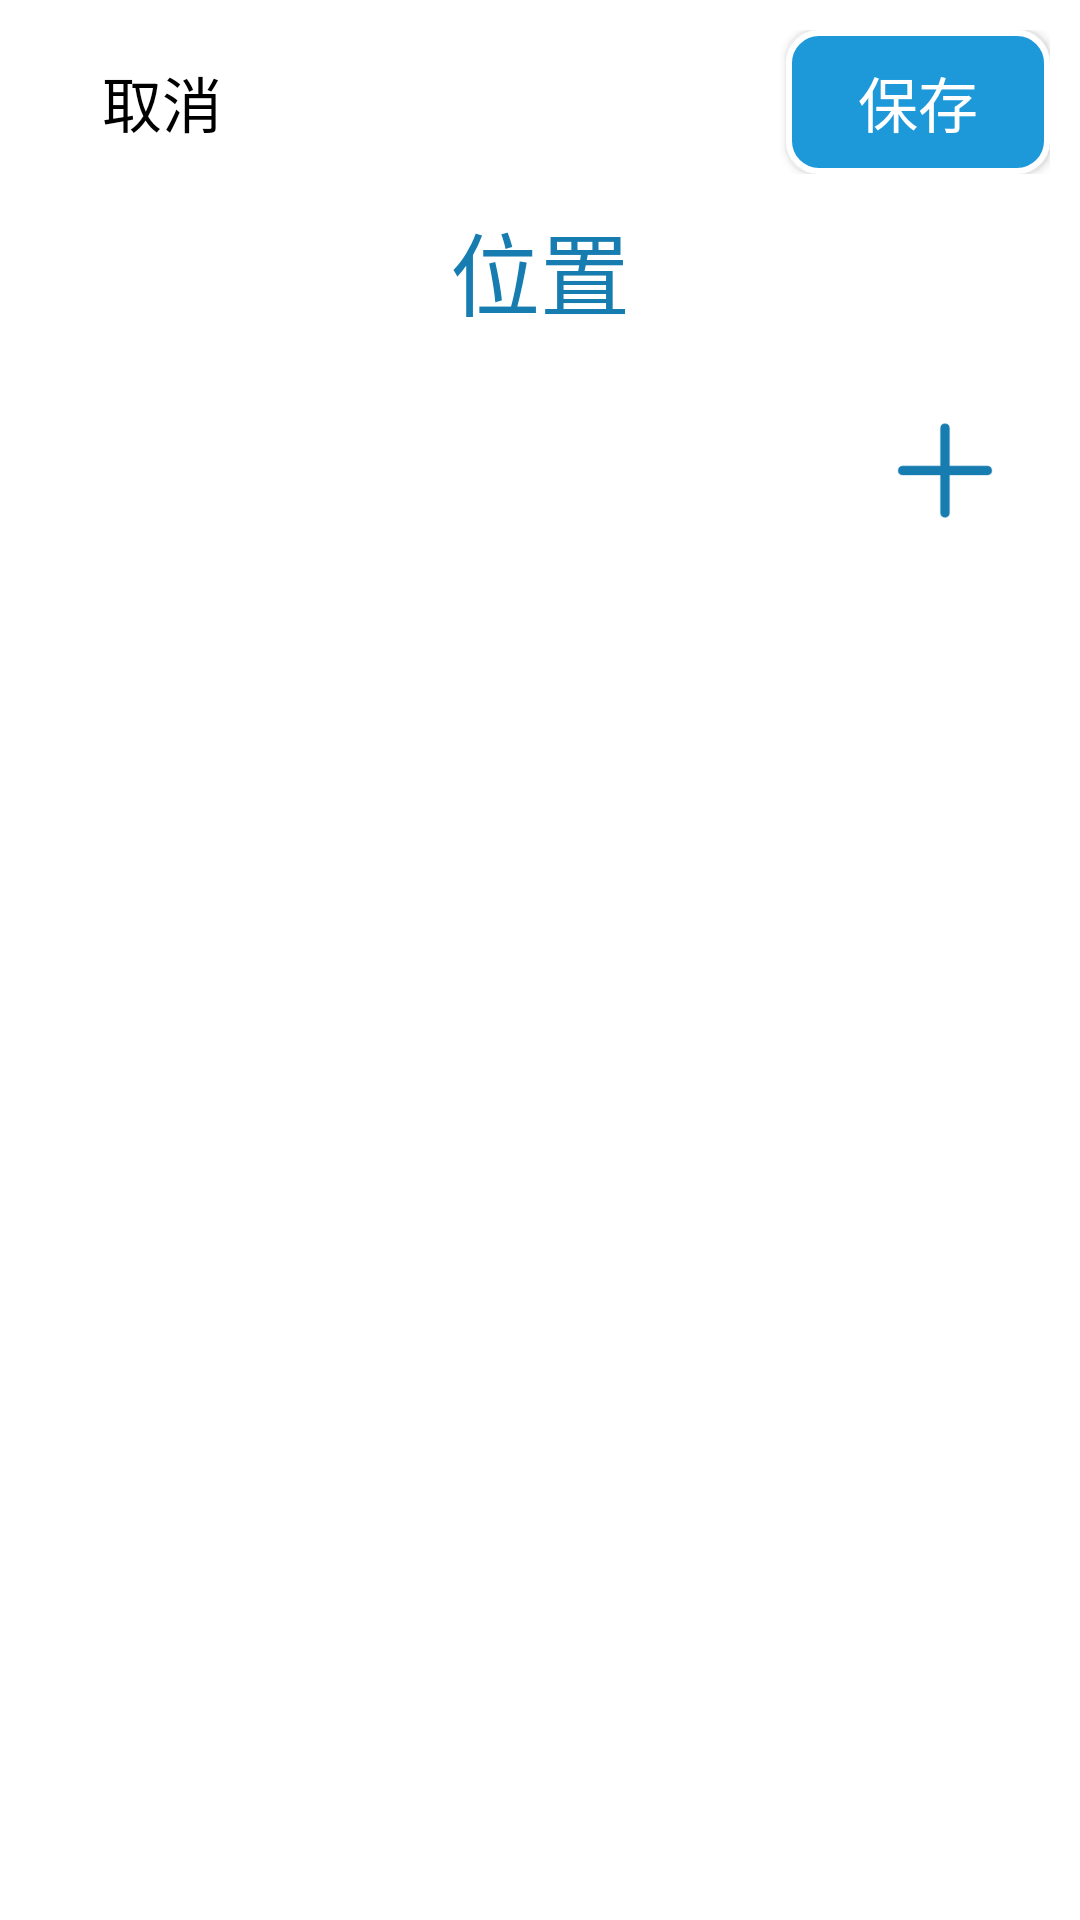

Reconstruct the res/layout file that produces this screen, plus the resources it refers to.
<!-- AndroidManifest.xml: application theme AppTheme -->
<!-- res/layout/activity_goods_locat.xml -->
<?xml version="1.0" encoding="utf-8"?>

<LinearLayout xmlns:android="http://schemas.android.com/apk/res/android"
    xmlns:tools="http://schemas.android.com/tools"
    android:layout_width="match_parent"
    android:layout_height="match_parent"
    android:orientation="vertical"
    android:background="#ffffff"
    tools:context=".location.GoodsLocatActivity">
    <RelativeLayout
        android:layout_width="match_parent"
        android:layout_height="wrap_content"
        android:layout_margin="10dp">
        <Button
            android:id="@+id/btn_cancel"
            android:layout_width="wrap_content"
            android:layout_height="wrap_content"
            android:text="取消"
            android:textColor="@drawable/btn_account_forget"
            android:textSize="20sp"
            android:background="#00000000"
            />
        <Button
            android:id="@+id/btn_save"
            android:layout_width="wrap_content"
            android:layout_height="wrap_content"
            android:layout_alignParentRight="true"
            android:text="保存"
            android:textColor="#ffffff"
            android:textSize="20sp"
            android:background="@drawable/btn_account_login"
            />
    </RelativeLayout>
    <ScrollView
        android:layout_width="match_parent"
        android:layout_height="match_parent">
        <LinearLayout
            android:layout_width="match_parent"
            android:layout_height="match_parent"
            android:orientation="vertical"
            >
            <LinearLayout
                android:id="@+id/ly_name"
                android:layout_width="match_parent"
                android:layout_height="wrap_content"
                android:orientation="vertical">
                <TextView
                    android:id="@+id/tv_name"
                    android:layout_width="match_parent"
                    android:layout_height="wrap_content"
                    android:text="位置"
                    android:textColor="@color/deepBlue"
                    android:gravity="center"
                    android:textSize="30sp"/>
            </LinearLayout>

            
            <androidx.recyclerview.widget.RecyclerView
                android:id="@+id/recycler_view"
                android:layout_width="match_parent"
                android:layout_height="wrap_content">
            </androidx.recyclerview.widget.RecyclerView>
            <RelativeLayout
                android:layout_width="match_parent"
                android:layout_height="wrap_content"
                android:layout_margin="20dp">
                <Button
                    android:id="@+id/btn_add_line"
                    android:layout_width="50dp"
                    android:layout_height="50dp"
                    style="@style/btn_add_blue"
                    />
            </RelativeLayout>
        </LinearLayout>
    </ScrollView>
</LinearLayout>
<!-- resources referenced by this layout -->
<resources>
  <color name="deepBlue">#177cb0</color>
  <!-- drawable btn_account_forget (drawable) -->
  <?xml version="1.0" encoding="utf-8"?>
  
  <selector xmlns:android="http://schemas.android.com/apk/res/android">
      <item android:state_pressed="false" android:color="#000000"/>
      <item android:state_pressed="true" android:color="#177cb0"/>
  </selector>
  <style name="btn_add_blue">
          <item name="android:layout_width">30dp</item>
          <item name="android:layout_height">30dp</item>
          <item name="android:layout_alignParentRight">true</item>
          <item name="android:layout_centerVertical">true</item>
          <item name="android:background">@drawable/btn_add_blue</item>
      </style>
  <style name="AppTheme" parent="AppBaseTheme">
          <item name="android:listDivider">@drawable/divider_bg</item>
          <item name="android:horizontalDivider">@drawable/divider_bg</item>
  
      </style>
  <!-- drawable btn_add_blue (drawable) -->
  <?xml version="1.0" encoding="utf-8"?>
  
  <selector xmlns:android="http://schemas.android.com/apk/res/android">
      <item android:state_pressed="false" android:drawable="@drawable/add_deepblue"/>
      <item android:state_pressed="true" android:drawable="@drawable/add_lightblue"/>
  </selector>
  <style name="AppBaseTheme" parent="Theme.AppCompat.Light.DarkActionBar">
          
          <item name="android:textAllCaps">false</item>
          <item name="android:windowActionBar">false</item>
          <item name="windowActionBar">false</item>
          <item name="android:windowAnimationStyle">@style/AnimationActivity</item>
          <item name="windowNoTitle">true</item>
          <item name="colorPrimary">@color/black</item>
          <item name="colorPrimaryDark">@color/blue</item>
          <item name="colorAccent">@color/blue</item>
          <item name="android:windowIsTranslucent">true</item>
          <item name="android:windowBackground">@android:color/transparent</item>
          <item name="android:textColorSecondary">@color/blue</item>
          <item name="android:textColorPrimary">@color/blue</item>
  
      </style>
  <!-- drawable divider_bg (drawable) -->
  <?xml version="1.0" encoding="utf-8"?>
  <shape xmlns:android="http://schemas.android.com/apk/res/android"
      android:shape="rectangle" >
  
      <solid android:color="@color/white"/>
      <size android:height="4dp"/>
  
  </shape>
  <style name="AnimationActivity" parent="@android:style/Animation.Activity">
          <item name="android:activityOpenEnterAnimation">@anim/slide_in_left</item>
          <item name="android:activityOpenExitAnimation">@anim/slide_out_left</item>
          <item name="android:activityCloseEnterAnimation">@anim/slide_in_right</item>
          <item name="android:activityCloseExitAnimation">@anim/slide_out_right</item>
      </style>
  <color name="black">#000000</color>
  <color name="blue">#177cb0</color>
  <color name="white">#ffffff</color>
</resources>
